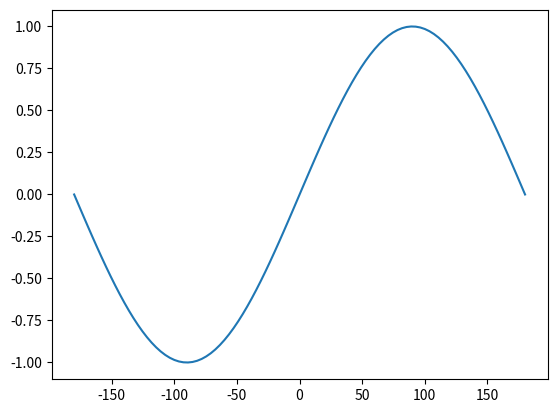
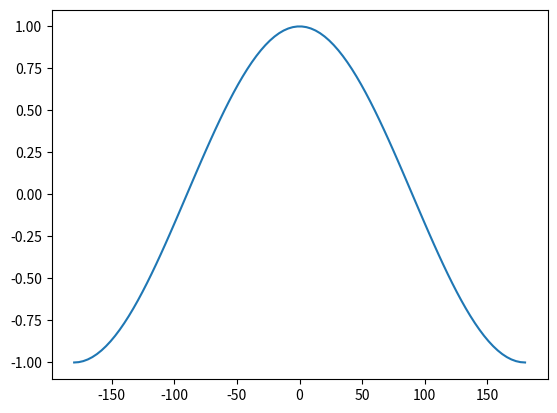

Reproduce these figures in Python, in order.
%matplotlib notebook
import matplotlib.pyplot as plt
import numpy as np

rad2deg=180/np.pi
fig1 = plt.figure(num='Example')
theta= np.linspace(-np.pi, np.pi, 100)
plt.plot(theta*rad2deg, np.sin(theta))

rad2deg=180/np.pi
fig2 = plt.figure(num='Example 2')
theta= np.linspace(-np.pi, np.pi, 100)
plt.plot(theta*rad2deg, np.cos(theta))

x=3